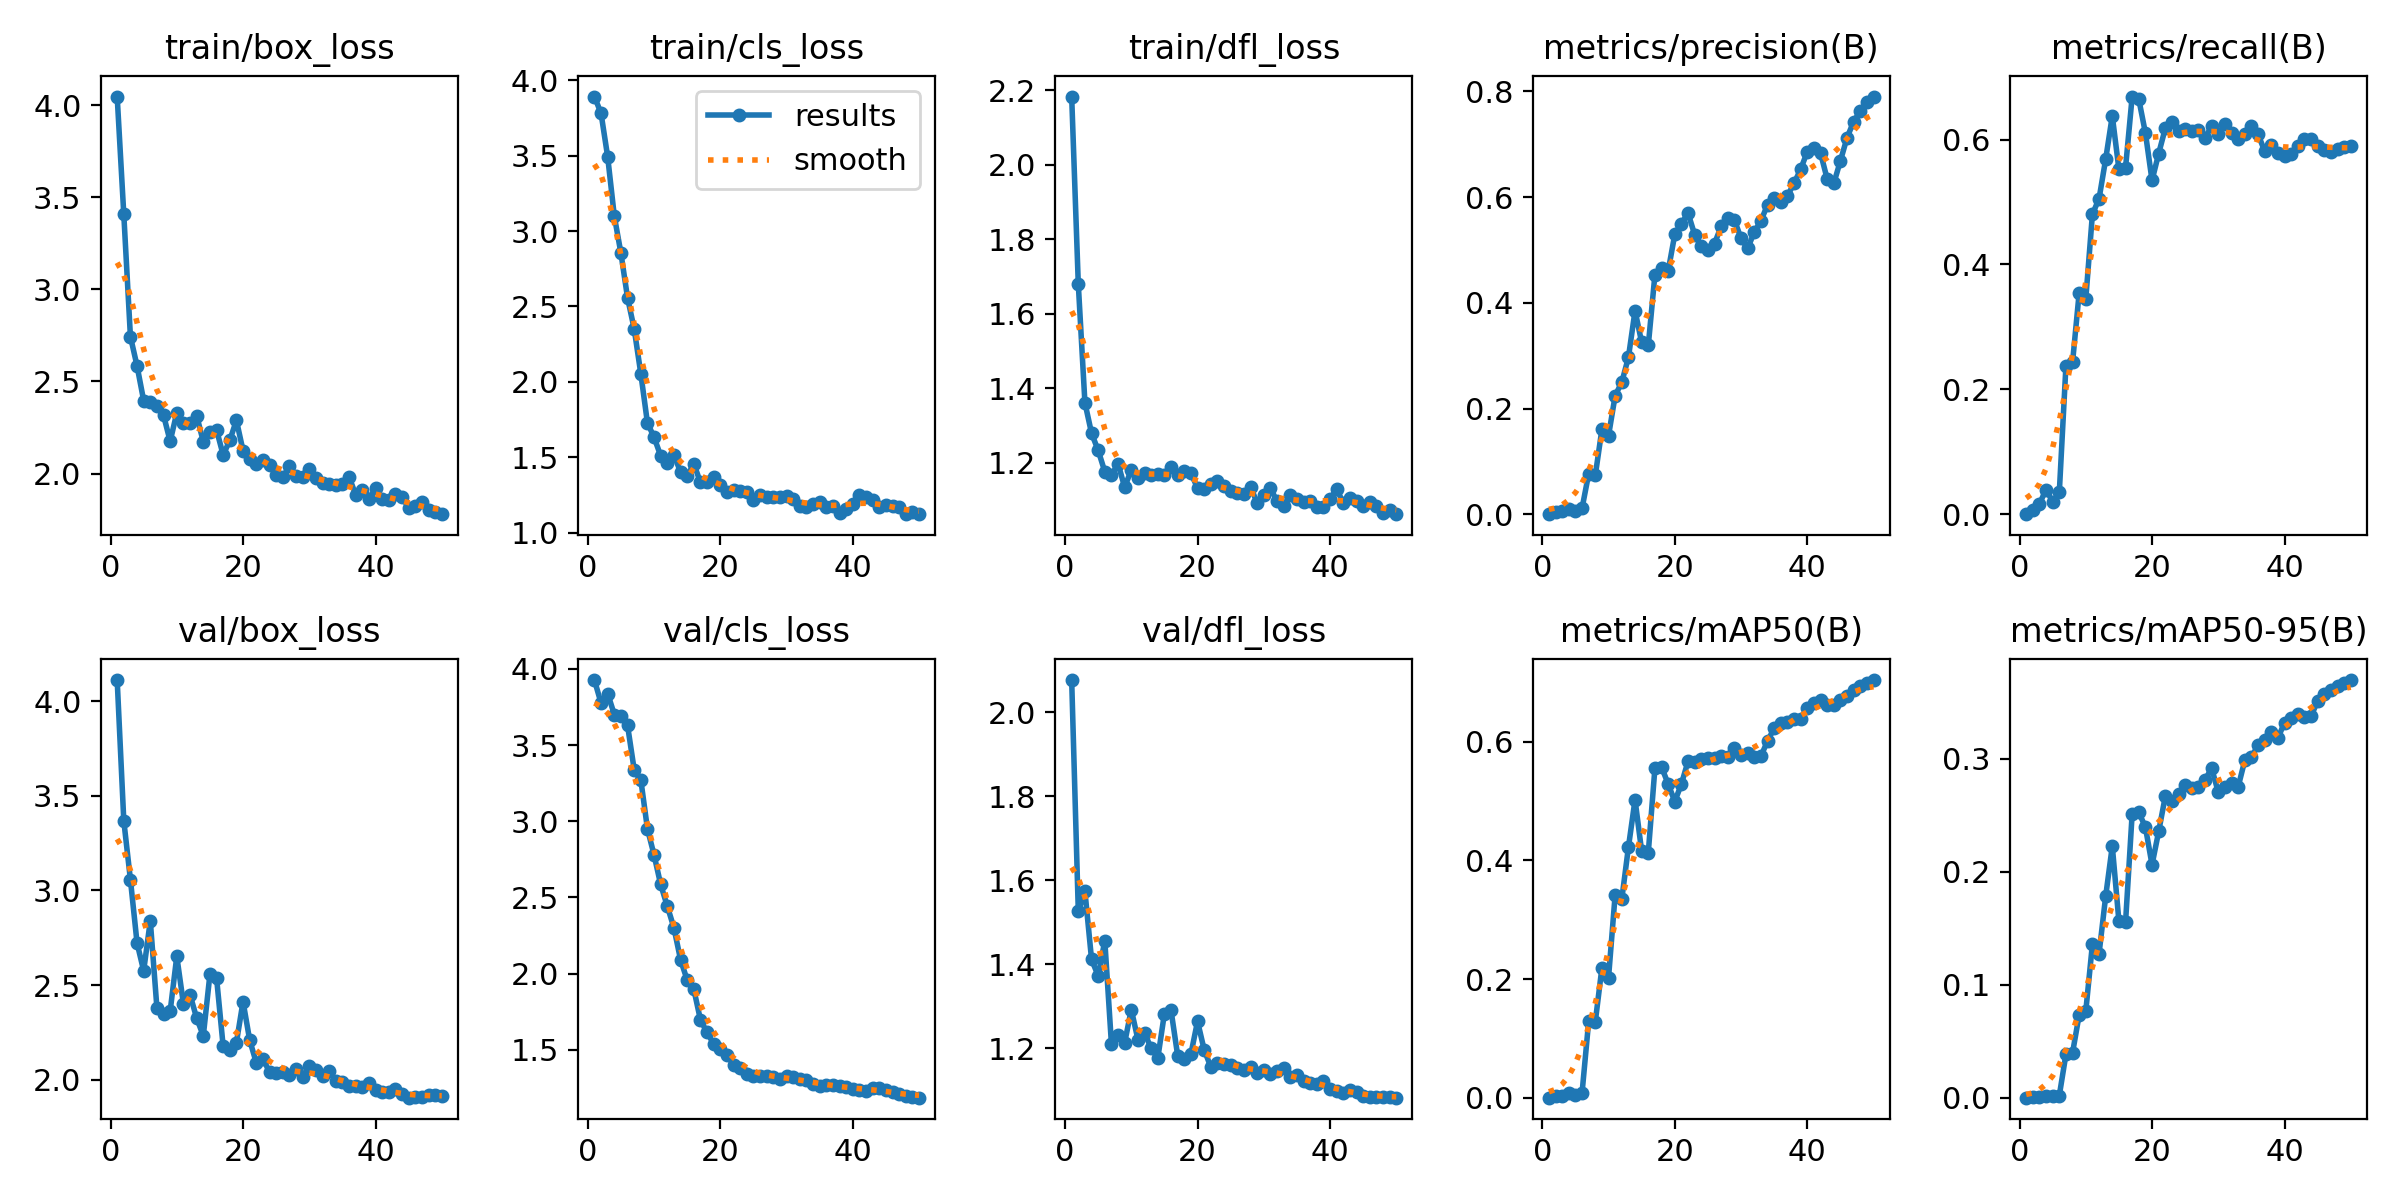

Source data for this figure (header and first rows):
epoch, time, train/box_loss, train/cls_loss, train/dfl_loss, metrics/precision(B), metrics/recall(B), metrics/mAP50(B), metrics/mAP50-95(B), val/box_loss, val/cls_loss, val/dfl_loss, lr/pg0, lr/pg1, lr/pg2
1, 17.65, 4.048, 3.892, 2.183, 0, 0, 0, 0, 4.111, 3.927, 2.077, 6.668e-05, 6.668e-05, 6.668e-05
2, 27.11, 3.408, 3.781, 1.679, 0.00463, 0.00634, 0.00237, 0.00051, 3.368, 3.776, 1.527, 0.0001471, 0.0001471, 0.0001471
3, 39.4, 2.744, 3.493, 1.361, 0.00645, 0.01647, 0.00334, 0.00091, 3.057, 3.838, 1.574, 0.0002241, 0.0002241, 0.0002241
4, 46.68, 2.585, 3.1, 1.279, 0.01032, 0.03936, 0.00705, 0.00139, 2.722, 3.7, 1.411, 0.0002979, 0.0002979, 0.0002979
5, 58.28, 2.396, 2.854, 1.233, 0.00664, 0.01995, 0.00487, 0.00136, 2.575, 3.691, 1.372, 0.0003684, 0.0003684, 0.0003684
6, 68.55, 2.387, 2.557, 1.176, 0.01111, 0.03476, 0.0078, 0.0018, 2.84, 3.629, 1.456, 0.0004356, 0.0004356, 0.0004356
7, 77.35, 2.369, 2.352, 1.166, 0.07633, 0.237, 0.1288, 0.03833, 2.379, 3.339, 1.21, 0.0004994, 0.0004994, 0.0004994
8, 87.67, 2.317, 2.055, 1.198, 0.07342, 0.2431, 0.128, 0.03968, 2.345, 3.273, 1.231, 0.00056, 0.00056, 0.00056
9, 94.98, 2.175, 1.729, 1.134, 0.1608, 0.3544, 0.2191, 0.07335, 2.362, 2.951, 1.213, 0.0006173, 0.0006173, 0.0006173
10, 107.5, 2.33, 1.633, 1.181, 0.1486, 0.3449, 0.2026, 0.07667, 2.652, 2.779, 1.292, 0.0006713, 0.0006713, 0.0006713
11, 125.4, 2.275, 1.51, 1.16, 0.2244, 0.4805, 0.3424, 0.1359, 2.401, 2.585, 1.22, 0.0007219, 0.0007219, 0.0007219
12, 136.8, 2.272, 1.462, 1.171, 0.2496, 0.5051, 0.3347, 0.1274, 2.449, 2.442, 1.235, 0.0007693, 0.0007693, 0.0007693
13, 150.9, 2.314, 1.517, 1.168, 0.2968, 0.5686, 0.4223, 0.1783, 2.325, 2.301, 1.2, 0.0008134, 0.0008134, 0.0008134
14, 159.1, 2.173, 1.403, 1.169, 0.3851, 0.6379, 0.5024, 0.2228, 2.232, 2.092, 1.176, 0.0008542, 0.0008542, 0.0008542
15, 169.2, 2.224, 1.373, 1.166, 0.3252, 0.5524, 0.4154, 0.1563, 2.556, 1.957, 1.282, 0.0008916, 0.0008916, 0.0008916
16, 176.3, 2.237, 1.459, 1.188, 0.3195, 0.5547, 0.4134, 0.1552, 2.539, 1.898, 1.29, 0.0009258, 0.0009258, 0.0009258
17, 182.1, 2.101, 1.333, 1.166, 0.453, 0.6689, 0.5556, 0.2514, 2.176, 1.697, 1.182, 0.0009567, 0.0009567, 0.0009567
18, 189.7, 2.18, 1.34, 1.179, 0.4654, 0.6647, 0.5576, 0.2527, 2.155, 1.613, 1.174, 0.0009842, 0.0009842, 0.0009842
19, 206.8, 2.289, 1.37, 1.172, 0.4601, 0.6105, 0.529, 0.2396, 2.196, 1.539, 1.186, 0.001009, 0.001009, 0.001009
20, 217.6, 2.124, 1.315, 1.132, 0.5296, 0.5345, 0.4994, 0.2063, 2.413, 1.507, 1.264, 0.001029, 0.001029, 0.001029
21, 225.3, 2.078, 1.267, 1.13, 0.55, 0.5776, 0.529, 0.2357, 2.21, 1.464, 1.196, 0.001007, 0.001007, 0.001007
22, 233.4, 2.054, 1.284, 1.143, 0.5699, 0.6179, 0.5673, 0.2668, 2.089, 1.402, 1.155, 0.0009739, 0.0009739, 0.0009739
23, 240.2, 2.075, 1.279, 1.151, 0.529, 0.6281, 0.5668, 0.2623, 2.111, 1.378, 1.164, 0.0009409, 0.0009409, 0.0009409
24, 243.4, 2.047, 1.273, 1.137, 0.5071, 0.6142, 0.5704, 0.269, 2.041, 1.339, 1.162, 0.0009078, 0.0009078, 0.0009078
25, 247.4, 1.991, 1.214, 1.124, 0.5003, 0.6165, 0.5733, 0.277, 2.036, 1.329, 1.158, 0.0008748, 0.0008748, 0.0008748
26, 259.4, 1.979, 1.247, 1.119, 0.5121, 0.6139, 0.5727, 0.2743, 2.039, 1.328, 1.153, 0.0008418, 0.0008418, 0.0008418
27, 267, 2.04, 1.238, 1.115, 0.5449, 0.6153, 0.5755, 0.2755, 2.023, 1.328, 1.147, 0.0008088, 0.0008088, 0.0008088
28, 271.8, 1.987, 1.237, 1.135, 0.5604, 0.6029, 0.5753, 0.2816, 2.055, 1.321, 1.155, 0.0007758, 0.0007758, 0.0007758
29, 279.9, 1.981, 1.236, 1.092, 0.5571, 0.6212, 0.5898, 0.2917, 2.016, 1.309, 1.14, 0.0007428, 0.0007428, 0.0007428
30, 284.6, 2.025, 1.243, 1.113, 0.5219, 0.6083, 0.5784, 0.2706, 2.071, 1.326, 1.148, 0.0007098, 0.0007098, 0.0007098
31, 292.9, 1.973, 1.227, 1.132, 0.5029, 0.6249, 0.5811, 0.2753, 2.05, 1.32, 1.139, 0.0006768, 0.0006768, 0.0006768
32, 302.2, 1.947, 1.175, 1.096, 0.5342, 0.6099, 0.5738, 0.279, 2.022, 1.31, 1.144, 0.0006438, 0.0006438, 0.0006438
33, 316.8, 1.941, 1.172, 1.084, 0.5552, 0.6006, 0.5758, 0.2753, 2.047, 1.303, 1.151, 0.0006108, 0.0006108, 0.0006108
34, 321, 1.94, 1.19, 1.112, 0.5855, 0.6096, 0.6014, 0.2986, 1.995, 1.273, 1.131, 0.0005778, 0.0005778, 0.0005778
35, 330, 1.945, 1.202, 1.104, 0.5986, 0.6216, 0.623, 0.3017, 1.99, 1.263, 1.136, 0.0005448, 0.0005448, 0.0005448
36, 345.3, 1.983, 1.168, 1.094, 0.5913, 0.6088, 0.6324, 0.3119, 1.968, 1.271, 1.12, 0.0005118, 0.0005118, 0.0005118
37, 351.7, 1.884, 1.18, 1.098, 0.6021, 0.5814, 0.6339, 0.3165, 1.965, 1.27, 1.118, 0.0004788, 0.0004788, 0.0004788
38, 364.1, 1.913, 1.128, 1.081, 0.6263, 0.5916, 0.6386, 0.3236, 1.959, 1.259, 1.114, 0.0004458, 0.0004458, 0.0004458
39, 372.4, 1.861, 1.156, 1.083, 0.6525, 0.5787, 0.6384, 0.3185, 1.982, 1.258, 1.121, 0.0004127, 0.0004127, 0.0004127
40, 381.4, 1.923, 1.193, 1.104, 0.6862, 0.5743, 0.657, 0.3321, 1.947, 1.24, 1.103, 0.0003797, 0.0003797, 0.0003797
41, 409.9, 1.86, 1.249, 1.128, 0.6929, 0.5775, 0.6651, 0.3365, 1.935, 1.233, 1.097, 0.0003467, 0.0003467, 0.0003467
42, 412.7, 1.854, 1.24, 1.093, 0.6837, 0.59, 0.6699, 0.3398, 1.934, 1.23, 1.093, 0.0003137, 0.0003137, 0.0003137
43, 415.4, 1.888, 1.22, 1.105, 0.6346, 0.6008, 0.6619, 0.3368, 1.95, 1.246, 1.099, 0.0002807, 0.0002807, 0.0002807
44, 418.2, 1.872, 1.172, 1.099, 0.626, 0.6007, 0.6614, 0.3378, 1.925, 1.252, 1.096, 0.0002477, 0.0002477, 0.0002477
45, 421, 1.815, 1.182, 1.085, 0.6686, 0.5896, 0.6703, 0.3512, 1.905, 1.236, 1.086, 0.0002147, 0.0002147, 0.0002147
46, 423.7, 1.825, 1.18, 1.094, 0.7124, 0.5832, 0.6778, 0.3577, 1.907, 1.224, 1.084, 0.0001817, 0.0001817, 0.0001817
47, 426.5, 1.844, 1.17, 1.085, 0.7431, 0.5805, 0.6872, 0.361, 1.909, 1.211, 1.083, 0.0001487, 0.0001487, 0.0001487
48, 429.2, 1.801, 1.123, 1.066, 0.763, 0.5854, 0.6944, 0.3649, 1.918, 1.197, 1.083, 0.0001157, 0.0001157, 0.0001157
49, 432, 1.793, 1.134, 1.073, 0.7796, 0.5874, 0.6994, 0.3671, 1.918, 1.191, 1.083, 8.26832e-05, 8.26832e-05, 8.26832e-05
50, 434.7, 1.779, 1.124, 1.062, 0.7904, 0.5894, 0.7043, 0.3699, 1.916, 1.185, 1.082, 4.96766e-05, 4.96766e-05, 4.96766e-05
